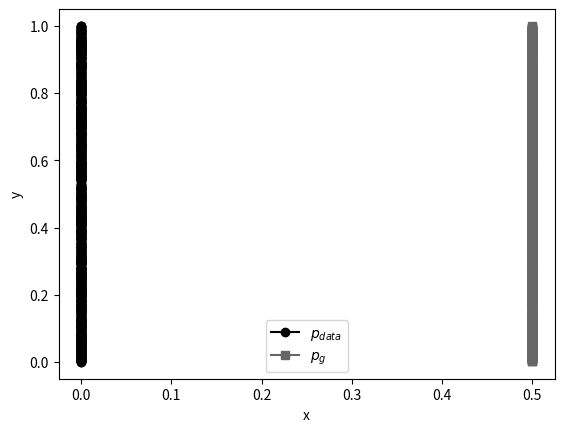

Here is the Python script that generated this plot: (Note: this script raises an exception after producing the figure.)
"""
Utility for plotting 2 parallel distributions

"""

import numpy as np

import matplotlib.pyplot as plt

want_noise = True
# grayscale plot, comment if color is wanted
plt.style.use("grayscale")

x = np.zeros((1000,))
y = np.random.uniform(0, 1, x.shape)
plt.xlabel("x")
plt.ylabel("y")
plt.plot(x, y, "o-", label=r"$p_{data}$")

x = 0.5 * np.ones((1000,))
y = np.random.uniform(0, 1, x.shape)
plt.xlabel("x")
plt.ylabel("y")
plt.plot(x, y, "s-", label=r"$p_{g}$")

plt.legend(loc=0)
plt.grid(b=True)
plt.savefig("divergence.png")
plt.show()
plt.close("all")
